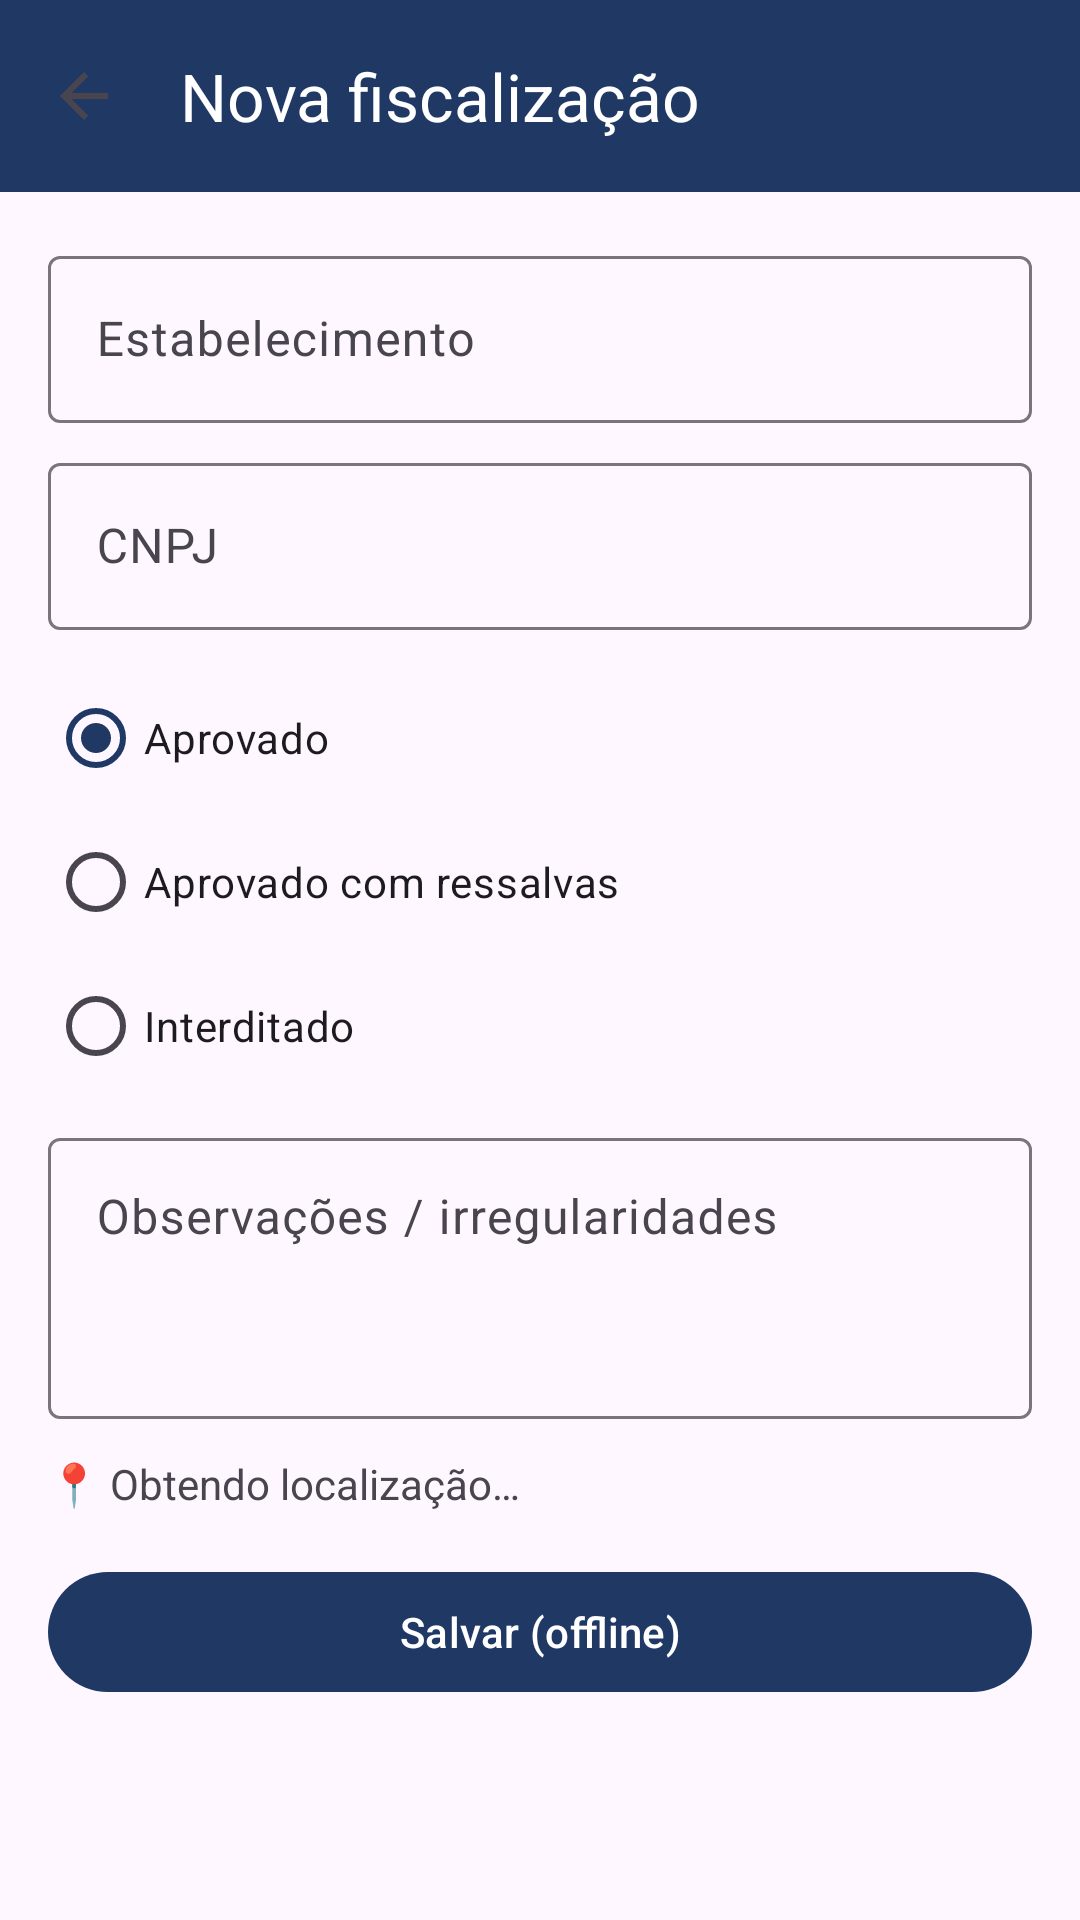

Reconstruct the res/layout file that produces this screen, plus the resources it refers to.
<!-- AndroidManifest.xml: application theme AppTheme -->
<!-- res/layout/activity_form.xml -->
<?xml version="1.0" encoding="utf-8"?>
<LinearLayout xmlns:android="http://schemas.android.com/apk/res/android"
    xmlns:app="http://schemas.android.com/apk/res-auto"
    android:layout_width="match_parent"
    android:layout_height="match_parent"
    android:orientation="vertical">

    <com.google.android.material.appbar.MaterialToolbar
        android:id="@+id/toolbar"
        android:layout_width="match_parent"
        android:layout_height="?attr/actionBarSize"
        android:background="?attr/colorPrimary"
        app:navigationIcon="?attr/homeAsUpIndicator"
        app:title="@string/new_inspection"
        app:titleTextColor="@android:color/white" />

    <ScrollView
        android:layout_width="match_parent"
        android:layout_height="match_parent">

        <LinearLayout
            android:layout_width="match_parent"
            android:layout_height="wrap_content"
            android:orientation="vertical"
            android:padding="16dp">

            <com.google.android.material.textfield.TextInputLayout
                android:id="@+id/establishmentLayout"
                android:layout_width="match_parent"
                android:layout_height="wrap_content"
                android:hint="@string/establishment">

                <com.google.android.material.textfield.TextInputEditText
                    android:id="@+id/establishment"
                    android:layout_width="match_parent"
                    android:layout_height="wrap_content"
                    android:inputType="textCapWords" />
            </com.google.android.material.textfield.TextInputLayout>

            <com.google.android.material.textfield.TextInputLayout
                android:id="@+id/cnpjLayout"
                android:layout_width="match_parent"
                android:layout_height="wrap_content"
                android:layout_marginTop="8dp"
                android:hint="@string/cnpj">

                <com.google.android.material.textfield.TextInputEditText
                    android:id="@+id/cnpj"
                    android:layout_width="match_parent"
                    android:layout_height="wrap_content"
                    android:inputType="number" />
            </com.google.android.material.textfield.TextInputLayout>

            <RadioGroup
                android:id="@+id/resultGroup"
                android:layout_width="match_parent"
                android:layout_height="wrap_content"
                android:layout_marginTop="12dp"
                android:checkedButton="@id/resultApproved">

                <RadioButton android:id="@+id/resultApproved" android:layout_width="wrap_content" android:layout_height="wrap_content" android:text="@string/approved" />
                <RadioButton android:id="@+id/resultRemarks" android:layout_width="wrap_content" android:layout_height="wrap_content" android:text="@string/approved_remarks" />
                <RadioButton android:id="@+id/resultInterdicted" android:layout_width="wrap_content" android:layout_height="wrap_content" android:text="@string/interdicted" />
            </RadioGroup>

            <com.google.android.material.textfield.TextInputLayout
                android:id="@+id/notesLayout"
                android:layout_width="match_parent"
                android:layout_height="wrap_content"
                android:layout_marginTop="8dp"
                android:hint="@string/notes">

                <com.google.android.material.textfield.TextInputEditText
                    android:id="@+id/notes"
                    android:layout_width="match_parent"
                    android:layout_height="wrap_content"
                    android:minLines="3"
                    android:gravity="top"
                    android:inputType="textMultiLine|textCapSentences" />
            </com.google.android.material.textfield.TextInputLayout>

            <TextView
                android:id="@+id/location"
                android:layout_width="match_parent"
                android:layout_height="wrap_content"
                android:layout_marginTop="12dp"
                android:text="@string/location_waiting" />

            <ProgressBar
                android:id="@+id/progress"
                android:layout_width="wrap_content"
                android:layout_height="wrap_content"
                android:layout_gravity="center"
                android:visibility="gone" />

            <com.google.android.material.button.MaterialButton
                android:id="@+id/save"
                android:layout_width="match_parent"
                android:layout_height="wrap_content"
                android:layout_marginTop="16dp"
                android:text="@string/save" />
        </LinearLayout>
    </ScrollView>
</LinearLayout>
<!-- resources referenced by this layout -->
<resources>
  <string name="approved">Aprovado</string>
  <string name="approved_remarks">Aprovado com ressalvas</string>
  <string name="cnpj">CNPJ</string>
  <string name="establishment">Estabelecimento</string>
  <string name="interdicted">Interditado</string>
  <string name="location_waiting">📍 Obtendo localização…</string>
  <string name="new_inspection">Nova fiscalização</string>
  <string name="notes">Observações / irregularidades</string>
  <string name="save">Salvar (offline)</string>
  <style name="AppTheme" parent="Theme.Material3.Light.NoActionBar">
          <item name="colorPrimary">#1F3864</item>
          <item name="colorOnPrimary">#FFFFFF</item>
      </style>
</resources>
